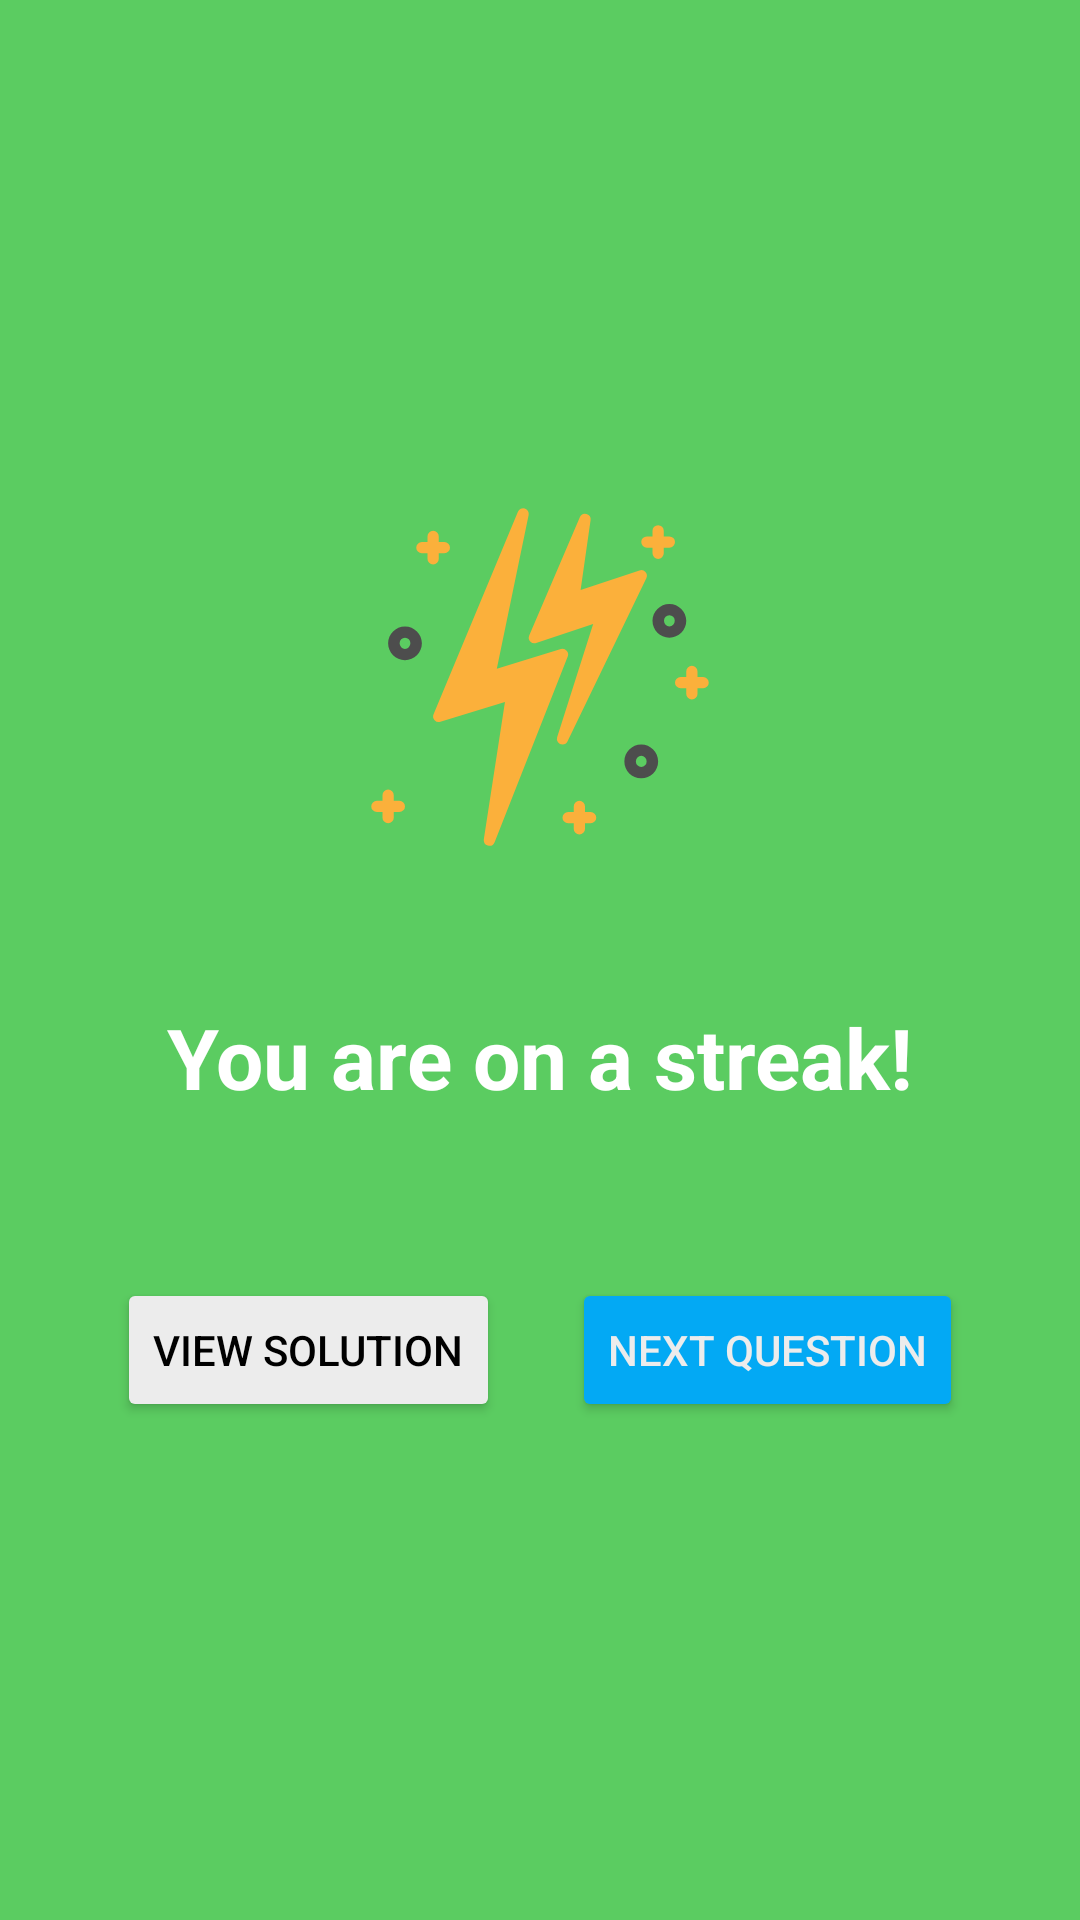

Write the Android layout XML for this screen, with the resource values it uses.
<!-- AndroidManifest.xml: application theme Theme.QuizApp -->
<!-- res/layout/layout_streak.xml -->
<?xml version="1.0" encoding="utf-8"?>
<RelativeLayout xmlns:android="http://schemas.android.com/apk/res/android"
    android:layout_width="match_parent"
    android:layout_height="match_parent"
    xmlns:tools="http://schemas.android.com/tools"
    android:id="@+id/rl_streak"
    android:background="@color/successAlpha"
    android:gravity="center">

    <LinearLayout
        android:layout_width="wrap_content"
        android:layout_height="wrap_content"
        android:gravity="center"
        android:orientation="vertical">

        <ImageView
            android:layout_width="120dp"
            android:layout_height="120dp"
            android:src="@drawable/ic_thunder"
            android:contentDescription="@string/streak" />

        <TextView
            android:layout_width="wrap_content"
            android:layout_height="wrap_content"
            android:layout_marginTop="48dp"
            android:text="@string/you_are_on_a_streak"
            android:textAlignment="center"
            android:textColor="@android:color/white"
            android:textSize="28sp"
            android:textStyle="bold" />

        <TextView
            android:id="@+id/tvStreak"
            android:layout_width="wrap_content"
            android:layout_height="wrap_content"
            android:layout_marginTop="4dp"
            tools:text="3 correct answers in a row"
            android:textAlignment="center"
            android:textColor="@android:color/white"
            android:textSize="20sp" />

        <LinearLayout
            android:layout_width="wrap_content"
            android:layout_height="wrap_content"
            android:orientation="horizontal"
            android:layout_marginTop="24dp">

            <Button
                android:id="@+id/btnViewSolution"
                android:layout_width="wrap_content"
                android:layout_height="wrap_content"
                android:text="@string/view_solution"
                android:textColor="@android:color/black"
                android:layout_marginEnd="24dp"
                android:backgroundTint="@color/textWhite"/>

            <Button
                android:id="@+id/btnNextQuestion"
                android:layout_width="wrap_content"
                android:layout_height="wrap_content"
                android:text="@string/next_question"
                android:textColor="@color/textWhite"
                android:backgroundTint="@color/primaryColor"/>
        </LinearLayout>

    </LinearLayout>

</RelativeLayout>
<!-- resources referenced by this layout -->
<resources>
  <color name="primaryColor">#03A9F4</color>
  <color name="successAlpha">#F253CA59</color>
  <color name="textWhite">#ECECEC</color>
  <!-- drawable ic_thunder (drawable) -->
  <vector xmlns:android="http://schemas.android.com/apk/res/android"
      android:width="64dp"
      android:height="64dp"
      android:viewportWidth="64"
      android:viewportHeight="64">
    <path
        android:pathData="M36.734,27.32a1.005,1.005 0,0 0,-1.028 -0.276l-11.384,3.503L29.98,3.202a0.999,0.999 0,0 0,-0.685 -1.157,0.997 0.997,0 0,0 -1.218,0.57l-15,36a1,1 0,0 0,1.217 1.341l11.475,-3.531 -3.757,24.423a1,1 0,0 0,1.918 0.518l13,-33a1,1 0,0 0,-0.196 -1.046z"
        android:fillColor="#FBB03B"/>
    <path
        android:pathData="M50.751,13.34a0.996,0.996 0,0 0,-1.067 -0.288L39.219,16.54 40.99,4.142a1,1 0,0 0,-1.909 -0.535l-9,21a1,1 0,0 0,1.235 1.341L41.45,22.57l-6.404,20.127A0.999,0.999 0,0 0,36 44a1,1 0,0 0,0.901 -0.565l14,-29a1.002,1.002 0,0 0,-0.15 -1.095z"
        android:fillColor="#FBB03B"/>
    <path
        android:pathData="M61,32h-1v-1a1,1 0,1 0,-2 0v1h-1a1,1 0,1 0,0 2h1v1a1,1 0,1 0,2 0v-1h1a1,1 0,1 0,0 -2zM55,7h-1V6a1,1 0,1 0,-2 0v1h-1a1,1 0,1 0,0 2h1v1a1,1 0,1 0,2 0V9h1a1,1 0,1 0,0 -2zM15,8h-1V7a1,1 0,1 0,-2 0v1h-1a1,1 0,1 0,0 2h1v1a1,1 0,1 0,2 0v-1h1a1,1 0,1 0,0 -2zM41,56h-1v-1a1,1 0,1 0,-2 0v1h-1a1,1 0,1 0,0 2h1v1a1,1 0,1 0,2 0v-1h1a1,1 0,1 0,0 -2zM7,54H6v-1a1,1 0,1 0,-2 0v1H3a1,1 0,1 0,0 2h1v1a1,1 0,1 0,2 0v-1h1a1,1 0,1 0,0 -2z"
        android:fillColor="#FBB03B"/>
    <path
        android:pathData="M50,50c-1.654,0 -3,-1.346 -3,-3s1.346,-3 3,-3 3,1.346 3,3 -1.346,3 -3,3zM50,46a1.001,1.001 0,0 0,0 2,1.001 1.001,0 0,0 0,-2zM8,29c-1.654,0 -3,-1.346 -3,-3s1.346,-3 3,-3 3,1.346 3,3 -1.346,3 -3,3zM8,25a1.001,1.001 0,0 0,0 2,1.001 1.001,0 0,0 0,-2zM55,25c-1.654,0 -3,-1.346 -3,-3s1.346,-3 3,-3 3,1.346 3,3 -1.346,3 -3,3zM55,21a1.001,1.001 0,0 0,0 2,1.001 1.001,0 0,0 0,-2z"
        android:fillColor="#4D4D4D"/>
  </vector>
  <string name="next_question">Next Question</string>
  <string name="streak">Streak</string>
  <string name="view_solution">View Solution</string>
  <string name="you_are_on_a_streak">You are on a streak!</string>
  <style name="Theme.QuizApp" parent="Base.Theme.QuizApp" />
  <style name="Base.Theme.QuizApp" parent="Theme.Material3.DayNight.NoActionBar" />
</resources>
